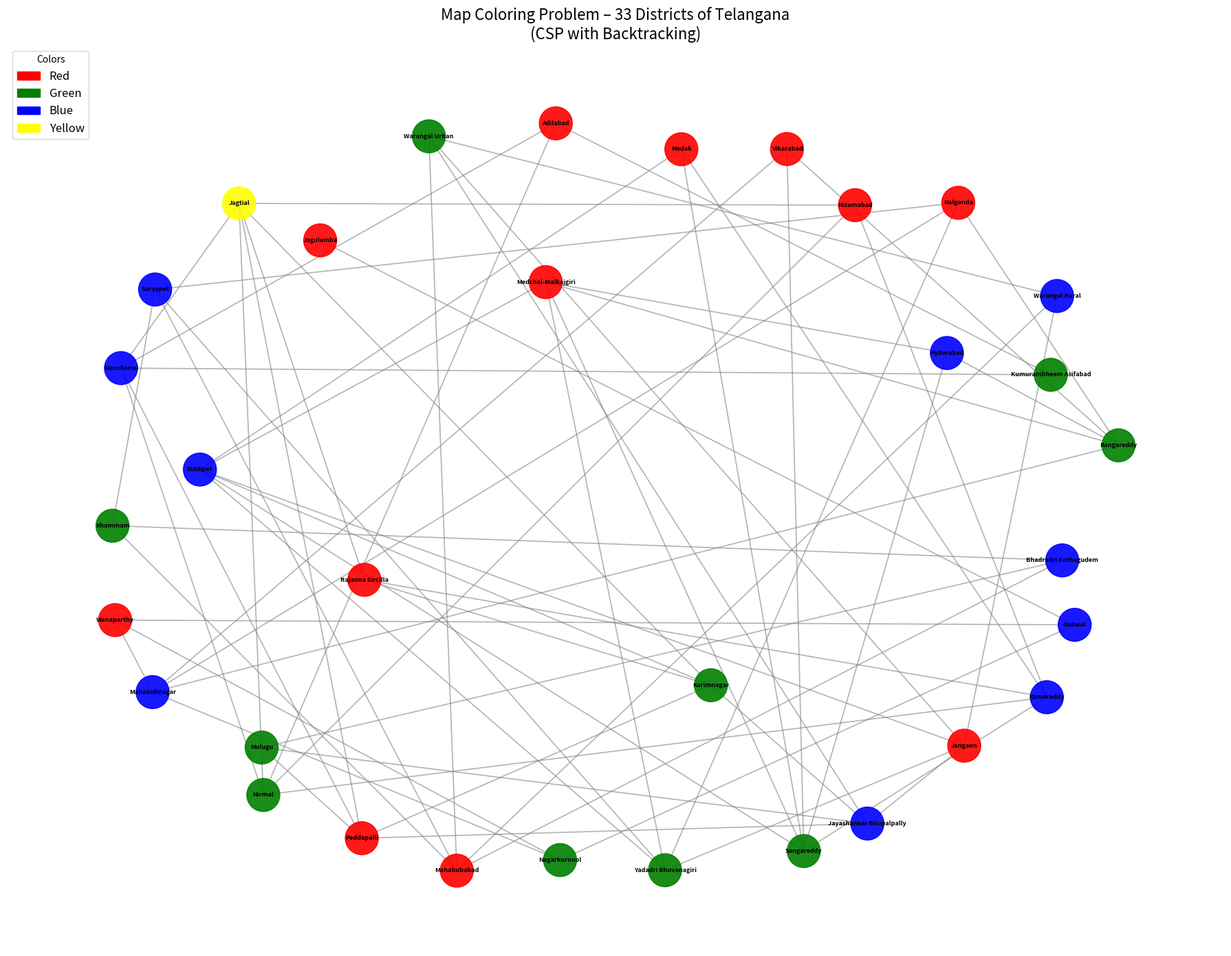

This chart was generated by the following Python code:

import matplotlib.pyplot as plt
import matplotlib.patches as mpatches
import networkx as nx

adjacency = {
    "Adilabad":               ["Kumurambheem Asifabad", "Nirmal", "Mancherial"],
    "Kumurambheem Asifabad":  ["Adilabad", "Mancherial"],
    "Nirmal":                 ["Adilabad", "Nizamabad", "Kamareddy", "Mancherial", "Jagtial"],
    "Mancherial":             ["Adilabad", "Kumurambheem Asifabad", "Nirmal", "Jagtial", "Peddapalli"],
    "Nizamabad":              ["Nirmal", "Kamareddy", "Jagtial"],
    "Jagtial":                ["Nirmal", "Mancherial", "Peddapalli", "Rajanna Sircilla", "Karimnagar", "Nizamabad"],
    "Kamareddy":              ["Nizamabad", "Nirmal", "Medak", "Sangareddy", "Rajanna Sircilla"],
    "Peddapalli":             ["Mancherial", "Jagtial", "Karimnagar", "Jayashankar Bhupalpally", "Mulugu"],
    "Rajanna Sircilla":       ["Jagtial", "Karimnagar", "Kamareddy"],
    "Karimnagar":             ["Jagtial", "Peddapalli", "Rajanna Sircilla", "Siddipet", "Jayashankar Bhupalpally"],
    "Jayashankar Bhupalpally":["Peddapalli", "Karimnagar", "Mulugu", "Warangal Urban", "Jangaon"],
    "Mulugu":                 ["Peddapalli", "Jayashankar Bhupalpally", "Bhadradri Kothagudem"],
    "Medak":                  ["Kamareddy", "Sangareddy", "Siddipet"],
    "Siddipet":               ["Medak", "Karimnagar", "Sangareddy", "Medchal-Malkajgiri", "Yadadri Bhuvanagiri", "Jangaon"],
    "Sangareddy":             ["Kamareddy", "Medak", "Siddipet", "Medchal-Malkajgiri", "Hyderabad"],
    "Jangaon":                ["Siddipet", "Jayashankar Bhupalpally", "Warangal Urban", "Yadadri Bhuvanagiri"],
    "Warangal Urban":         ["Jayashankar Bhupalpally", "Jangaon", "Warangal Rural", "Mahabubabad"],
    "Warangal Rural":         ["Warangal Urban", "Mahabubabad", "Jangaon"],
    "Mahabubabad":            ["Warangal Urban", "Warangal Rural", "Bhadradri Kothagudem", "Khammam", "Suryapet"],
    "Bhadradri Kothagudem":   ["Mulugu", "Mahabubabad", "Khammam"],
    "Khammam":                ["Bhadradri Kothagudem", "Mahabubabad", "Suryapet"],
    "Suryapet":               ["Mahabubabad", "Khammam", "Nalgonda", "Yadadri Bhuvanagiri"],
    "Medchal-Malkajgiri":     ["Sangareddy", "Siddipet", "Hyderabad", "Rangareddy", "Yadadri Bhuvanagiri"],
    "Hyderabad":              ["Sangareddy", "Medchal-Malkajgiri", "Rangareddy"],
    "Yadadri Bhuvanagiri":    ["Siddipet", "Jangaon", "Medchal-Malkajgiri", "Suryapet", "Nalgonda"],
    "Rangareddy":             ["Hyderabad", "Medchal-Malkajgiri", "Vikarabad", "Mahabubnagar", "Nalgonda"],
    "Nalgonda":               ["Yadadri Bhuvanagiri", "Suryapet", "Rangareddy", "Mahabubnagar"],
    "Vikarabad":              ["Rangareddy", "Mahabubnagar", "Sangareddy"],
    "Mahabubnagar":           ["Rangareddy", "Vikarabad", "Nalgonda", "Nagarkurnool", "Wanaparthy"],
    "Wanaparthy":             ["Mahabubnagar", "Nagarkurnool", "Gadwal"],
    "Nagarkurnool":           ["Mahabubnagar", "Wanaparthy", "Gadwal"],
    "Gadwal":                 ["Nagarkurnool", "Wanaparthy", "Jogulamba"],
    "Jogulamba":              ["Gadwal"],
}

# CSP Algorithm 

COLORS = ["red", "green", "blue", "yellow"]

def is_valid(district, color, assignment):
    """Check if assigning 'color' to 'district' violates any constraint."""
    for neighbor in adjacency[district]:
        if assignment.get(neighbor) == color:
            return False
    return True

def backtrack(districts, assignment):
    """Recursive backtracking to solve the map coloring CSP."""
    if len(assignment) == len(districts):
        return assignment  # All districts  are colored successfully

    unassigned = [d for d in districts if d not in assignment]
    district = unassigned[0]

    for color in COLORS:
        if is_valid(district, color, assignment):
            assignment[district] = color
            result = backtrack(districts, assignment)
            if result:
                return result
            del assignment[district]  # Backtracking part

    return None  


districts = list(adjacency.keys())
solution = backtrack(districts, {})

if solution:
    print("Map Coloring Solution Found!\n")
    for district, color in solution.items():
        print(f"  {district:<35} -> {color}")
    print(f"\nTotal colors used: {len(set(solution.values()))}")
else:
    print("No solution found.")


# 4. Visualization using NetworkX graph

G = nx.Graph()
G.add_nodes_from(districts)
for district, neighbors in adjacency.items():
    for neighbor in neighbors:
        G.add_edge(district, neighbor)

node_colors = [solution[d] for d in G.nodes()]

plt.figure(figsize=(18, 14))
pos = nx.spring_layout(G, seed=42, k=2.5)

nx.draw_networkx_nodes(G, pos, node_color=node_colors, node_size=1200, alpha=0.9)
nx.draw_networkx_edges(G, pos, edge_color="gray", width=1.2, alpha=0.6)
nx.draw_networkx_labels(G, pos, font_size=6.5, font_weight="bold")

# Legend
legend_patches = [mpatches.Patch(color=c, label=c.capitalize()) for c in COLORS]
plt.legend(handles=legend_patches, loc="upper left", fontsize=12, title="Colors")

plt.title("Map Coloring Problem – 33 Districts of Telangana\n(CSP with Backtracking)", fontsize=16)
plt.axis("off")
plt.tight_layout()
plt.savefig("telangana_map_coloring.png", dpi=150, bbox_inches="tight")
plt.show()
print("\nGraph saved as 'telangana_map_coloring.png'")
